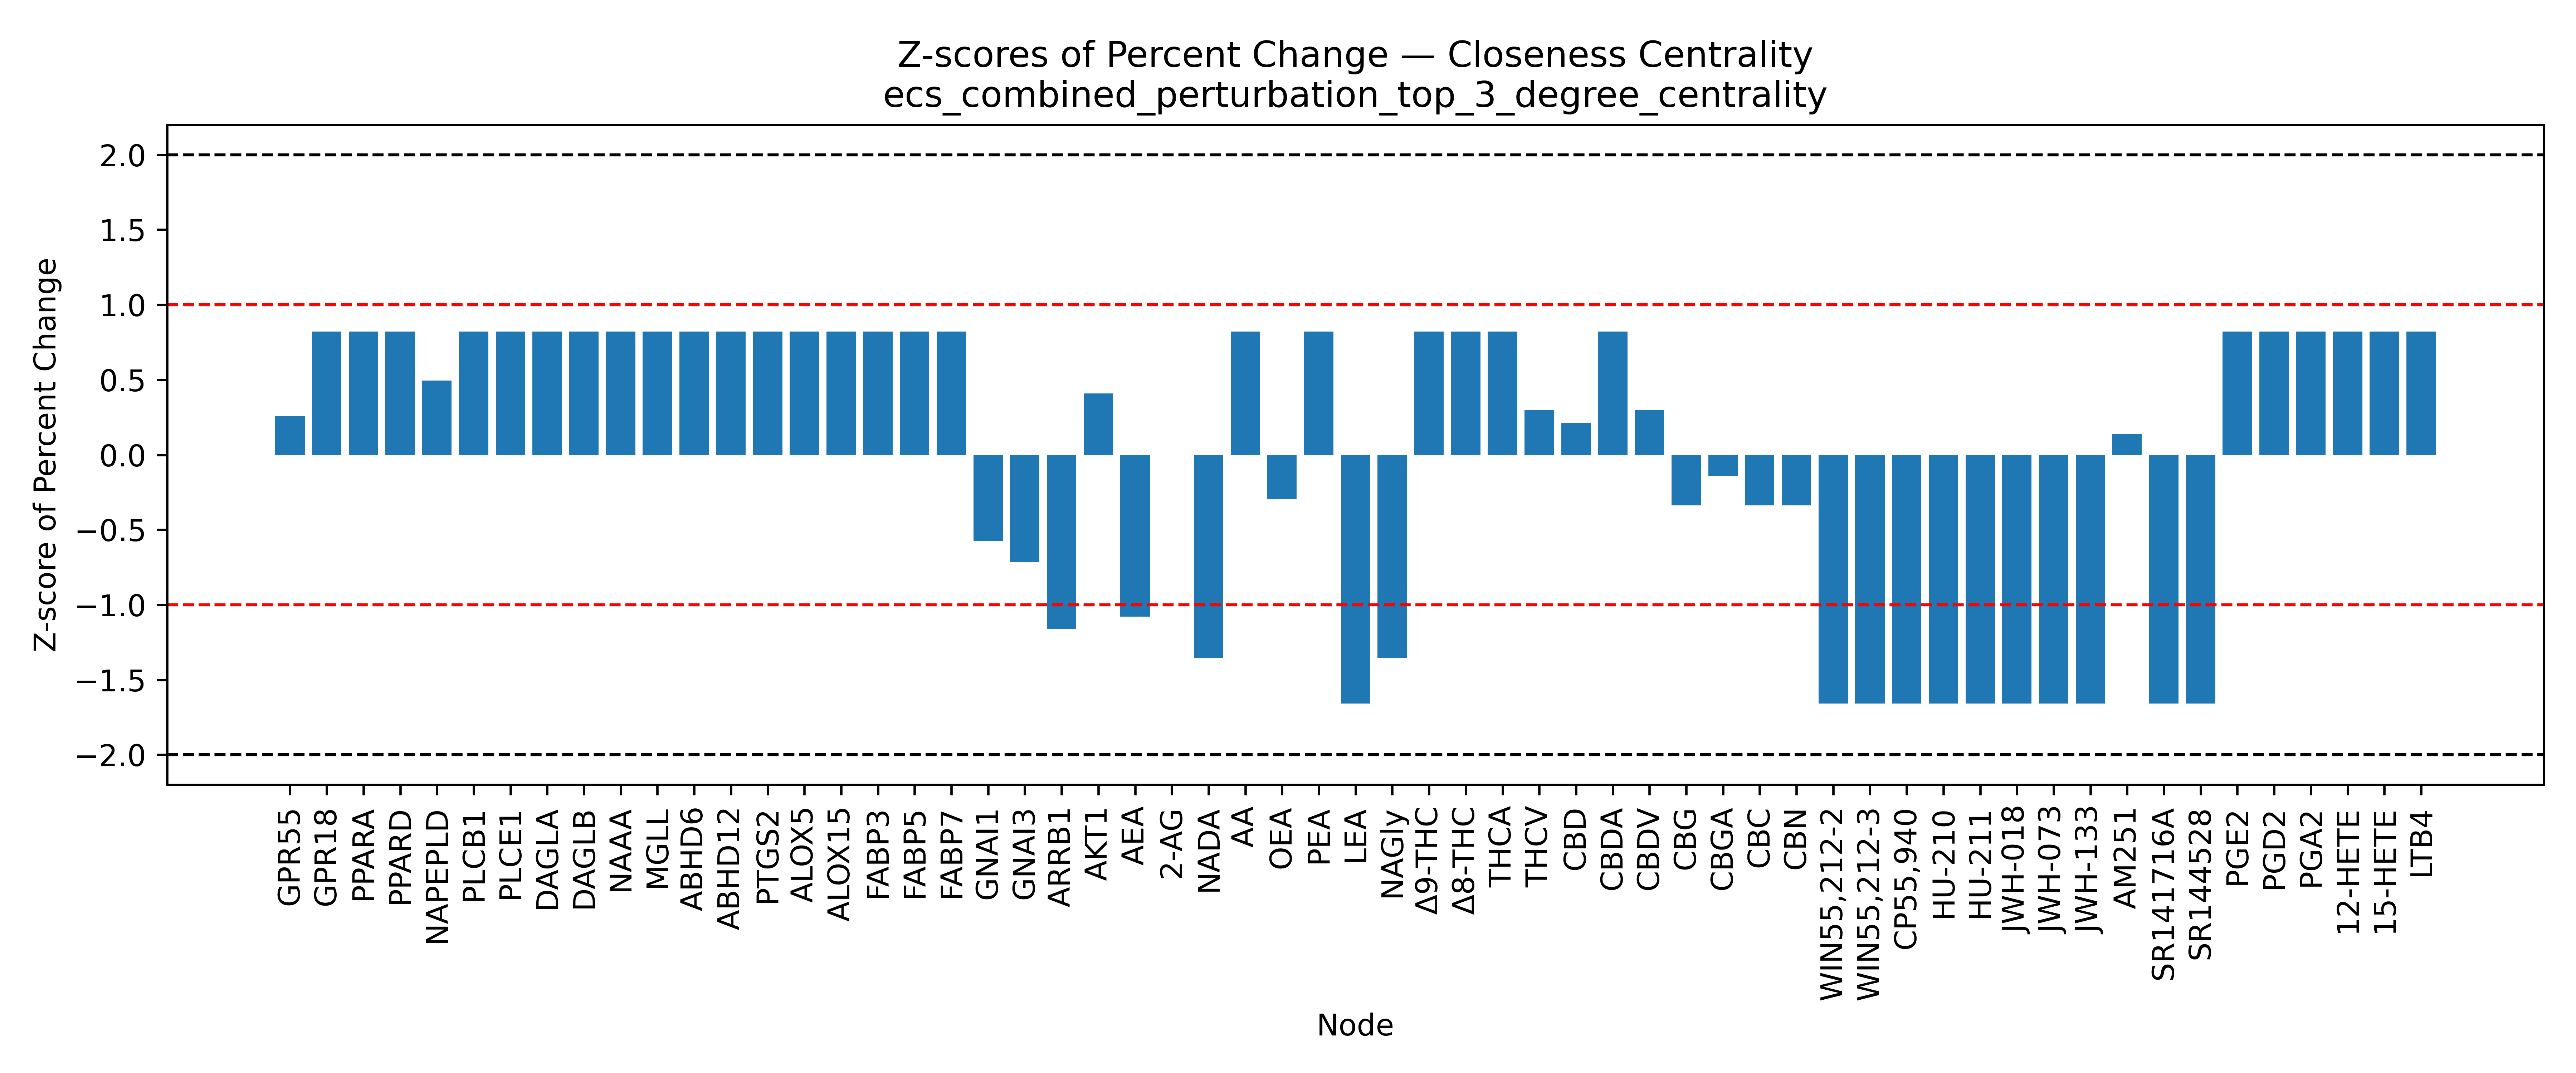

The file beside this chart, header and first rows:
Node, Percent Change, Z Score, Mean (Percent Change), Std (Percent Change)
GPR55, -19.78, 0.2557, -30.5, 41.92
GPR18, 3.947, 0.8216, -30.5, 41.92
GPR119, , , -30.5, 41.92
TRPV2, , , -30.5, 41.92
TRPV3, , , -30.5, 41.92
TRPV4, , , -30.5, 41.92
PPARA, 3.947, 0.8216, -30.5, 41.92
PPARD, 3.947, 0.8216, -30.5, 41.92
PPARG, , , -30.5, 41.92
NR1I2, , , -30.5, 41.92
NAPEPLD, -9.798, 0.4937, -30.5, 41.92
PLCB1, 3.947, 0.8216, -30.5, 41.92
PLCE1, 3.947, 0.8216, -30.5, 41.92
DAGLA, 3.947, 0.8216, -30.5, 41.92
DAGLB, 3.947, 0.8216, -30.5, 41.92
FAAH, , , -30.5, 41.92
NAAA, 3.947, 0.8216, -30.5, 41.92
MGLL, 3.947, 0.8216, -30.5, 41.92
ABHD6, 3.947, 0.8216, -30.5, 41.92
ABHD12, 3.947, 0.8216, -30.5, 41.92
PTGS2, 3.947, 0.8216, -30.5, 41.92
ALOX5, 3.947, 0.8216, -30.5, 41.92
ALOX12, , , -30.5, 41.92
ALOX15, 3.947, 0.8216, -30.5, 41.92
FABP1, , , -30.5, 41.92
FABP3, 3.947, 0.8216, -30.5, 41.92
FABP5, 3.947, 0.8216, -30.5, 41.92
FABP7, 3.947, 0.8216, -30.5, 41.92
HSPA1A, , , -30.5, 41.92
SLCO2B1, , , -30.5, 41.92
SLC22A5, , , -30.5, 41.92
GNAI1, -54.52, -0.5731, -30.5, 41.92
GNAI2, , , -30.5, 41.92
GNAI3, -60.5, -0.7156, -30.5, 41.92
ARRB1, -79.21, -1.162, -30.5, 41.92
GRK2, , , -30.5, 41.92
AKT1, -13.3, 0.4101, -30.5, 41.92
AEA, -75.68, -1.078, -30.5, 41.92
2-AG, -30.5, -0.0001665, -30.5, 41.92
Noladin, , , -30.5, 41.92
Virodhamine, , , -30.5, 41.92
NADA, -87.33, -1.356, -30.5, 41.92
AA, 3.947, 0.8216, -30.5, 41.92
OEA, -42.88, -0.2954, -30.5, 41.92
PEA, 3.947, 0.8216, -30.5, 41.92
LEA, -100.0, -1.658, -30.5, 41.92
NAGly, -87.33, -1.356, -30.5, 41.92
Δ9-THC, 3.947, 0.8216, -30.5, 41.92
Δ8-THC, 3.947, 0.8216, -30.5, 41.92
THCA, 3.947, 0.8216, -30.5, 41.92
THCV, -18.08, 0.2963, -30.5, 41.92
CBD, -21.58, 0.2128, -30.5, 41.92
CBDA, 3.947, 0.8216, -30.5, 41.92
CBDV, -18.08, 0.2963, -30.5, 41.92
CBG, -44.65, -0.3376, -30.5, 41.92
CBGA, -36.48, -0.1426, -30.5, 41.92
CBC, -44.65, -0.3376, -30.5, 41.92
CBN, -44.65, -0.3376, -30.5, 41.92
CBL, , , -30.5, 41.92
WIN55,212-2, -100.0, -1.658, -30.5, 41.92
... 17 more rows
